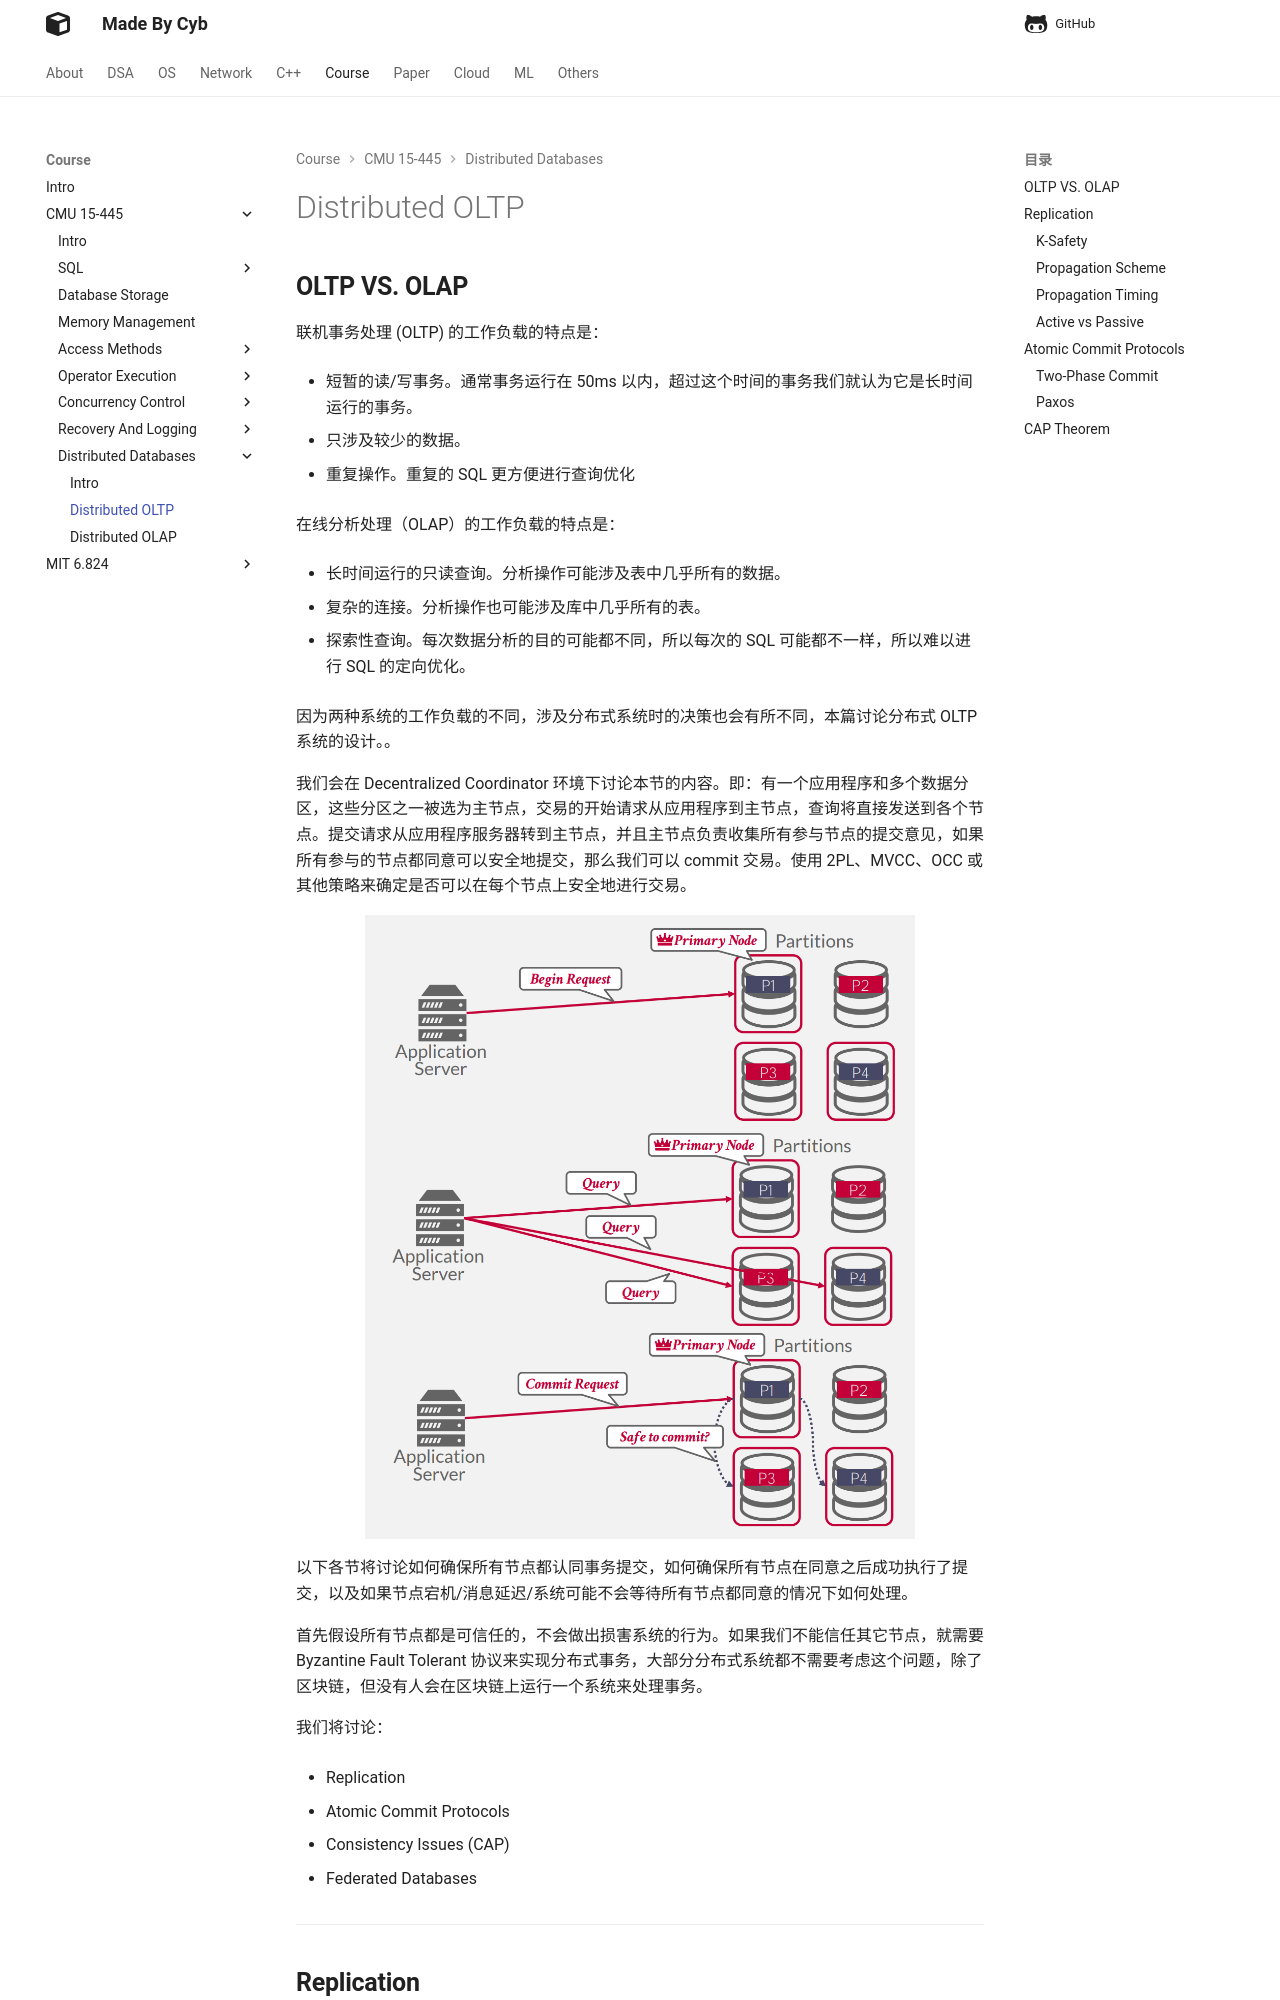

repository: idle-lab/idle-lab.github.io · page: course/CMU15445/distributed/OLTP/index.html · generator: mkdocs



## **OLTP VS. OLAP**

联机事务处理 (OLTP) 的工作负载的特点是：

- 短暂的读/写事务。通常事务运行在 50ms 以内，超过这个时间的事务我们就认为它是长时间运行的事务。

- 只涉及较少的数据。

- 重复操作。重复的 SQL 更方便进行查询优化

在线分析处理（OLAP）的工作负载的特点是：

- 长时间运行的只读查询。分析操作可能涉及表中几乎所有的数据。

- 复杂的连接。分析操作也可能涉及库中几乎所有的表。

- 探索性查询。每次数据分析的目的可能都不同，所以每次的 SQL 可能都不一样，所以难以进行 SQL 的定向优化。

因为两种系统的工作负载的不同，涉及分布式系统时的决策也会有所不同，本篇讨论分布式 OLTP 系统的设计。。

我们会在 Decentralized Coordinator 环境下讨论本节的内容。即：有一个应用程序和多个数据分区，这些分区之一被选为主节点，交易的开始请求从应用程序到主节点，查询将直接发送到各个节点。提交请求从应用程序服务器转到主节点，并且主节点负责收集所有参与节点的提交意见，如果所有参与的节点都同意可以安全地提交，那么我们可以 commit 交易。使用 2PL、MVCC、OCC 或其他策略来确定是否可以在每个节点上安全地进行交易。

<figure markdown="span">
    ![Image title](./22.png){ width="550" }
</figure>

以下各节将讨论如何确保所有节点都认同事务提交，如何确保所有节点在同意之后成功执行了提交，以及如果节点宕机/消息延迟/系统可能不会等待所有节点都同意的情况下如何处理。

首先假设所有节点都是可信任的，不会做出损害系统的行为。如果我们不能信任其它节点，就需要 Byzantine Fault Tolerant 协议来实现分布式事务，大部分分布式系统都不需要考虑这个问题，除了区块链，但没有人会在区块链上运行一个系统来处理事务。

我们将讨论：

- Replication

- Atomic Commit Protocols

- Consistency Issues (CAP)

- Federated Databases

<hr>

## **Replication**

DBMS 可以添加冗余节点来复制数据以提高可用性。复制的方式有两种：Primary-Replica 和 Multi-Primary。

在 Primary-Replica 中，对每个数据对象的更新操作都会被发送到主副本中，在主副本一般会通过 WAL 将修改传递到其他副本中(无需使用 atomic commit protocol)。如果不需要最新信息，则可以允许只读事务访问副本。如果主数据库出现故障，则举行选举以选择新的主数据库。

在 Multi-Primary 中，事务可以更新任何副本上的数据对象。副本必须使用原子提交协议相互同步。

<figure markdown="span">
    ![Image title](./23.png){ width="550" }
</figure>
